Run: headless pygame with SDL's dummy video driver; simulated clock (each Clock.tick advances the game by its frame time, no real sleeping); random seed 0; keys injected as events and as key.get_pressed() state; no mouse input.
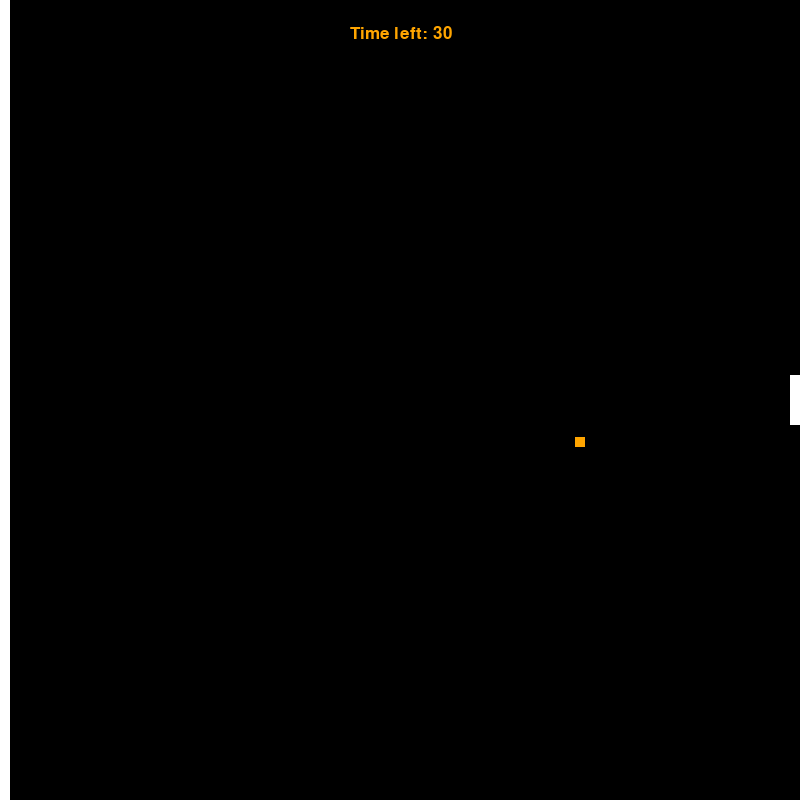
Frame 1 of 2 · flips 1–60 · no input
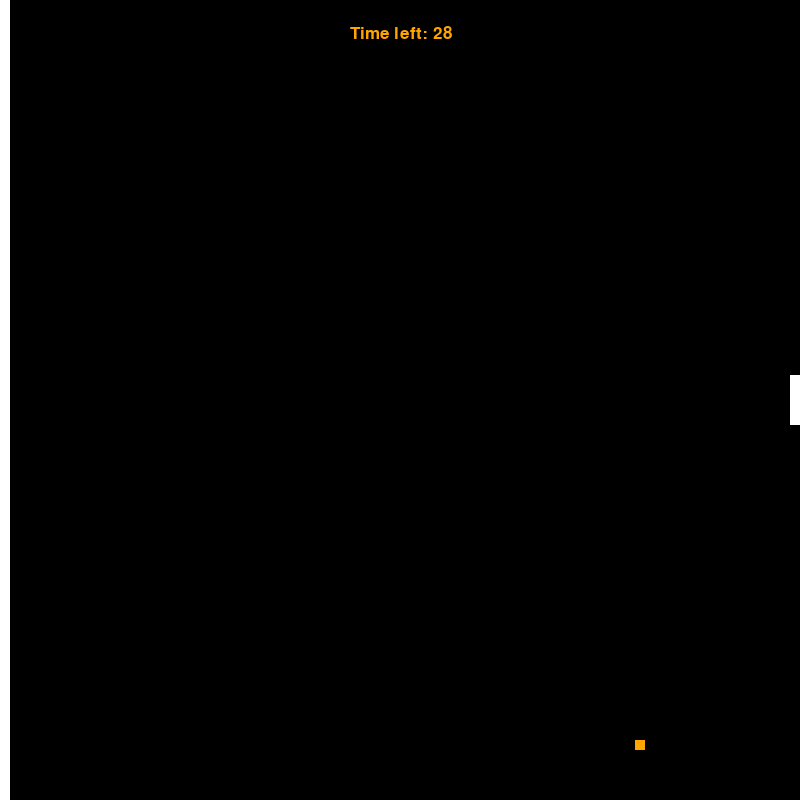
Frame 2 of 2 · flips 61–180 · tapped SPACE, RETURN · held RIGHT (→), D

The pygame program that drew these frames:

import pygame
import random
import sys


class Paddle(pygame.Rect):
    def __init__(self, velocity, up_key,down_key, *args, **kwargs):
        self.velocity = velocity
        self.up_key = up_key
        self.down_key = down_key
        super().__init__(*args, **kwargs)

    def move_paddle(self, board_height):
        keys_pressed = pygame.key.get_pressed()

        if keys_pressed[self.up_key]:
            if self.y - self.velocity > 0:
                self.y -= self.velocity

        if keys_pressed[self.down_key]:
            if self.y + self.velocity < board_height - self.height:
                self.y += self.velocity


class Ball(pygame.Rect):

    def __init__(self, velocity, *args, **kwargs):
        self.velocity = velocity
        self.angle = 0
        super().__init__(*args, **kwargs)

    def move_ball(self):
        self.x += self.velocity
        self.y += self.angle


class Pong:
    WIDTH = 800
    HEIGHT = 800
    PADDLE_WIDTH = 10
    PADDLE_HEIGHT = 50
    BALL_WIDTH = 10
    BALL_VELOCITY = 10
    WALL_HEIGHT = 2000


    AQUA     = (0  ,128 ,128  )
    WHITE     = (255,255,255)
    ORANGE = (255, 165,0)
    YELLOW = (255, 255, 0)

    def __init__(self):
        pygame.init()
        self.screen=pygame.display.set_mode((self.WIDTH,self.HEIGHT))
        self.clock = pygame.time.Clock()

        self.paddles = []
        self.balls = []
        self.paddles.append(Paddle(
            self.BALL_VELOCITY,
            pygame.K_w,
            pygame.K_s,
            0,
            0,
            self.PADDLE_WIDTH,
            self.WALL_HEIGHT
        ))

        self.paddles.append(Paddle(  # The right paddle
            self.BALL_VELOCITY,
            pygame.K_UP,
            pygame.K_DOWN,
            self.WIDTH - self.PADDLE_WIDTH,
            self.HEIGHT / 2 - self.PADDLE_HEIGHT / 2,
            self.PADDLE_WIDTH,
            self.PADDLE_HEIGHT
        ))

        self.balls.append(Ball( #The wall
            self.BALL_VELOCITY,
            self.WIDTH / 2 - self.BALL_WIDTH / 2,
            self.HEIGHT / 2 - self.BALL_WIDTH / 2,
            self.BALL_WIDTH,
            self.BALL_WIDTH
        ))
        #self.central_line = pygame.Rect(self.WIDTH/2, 0, 1, self.HEIGHT)

    def check_bounce_off_wall(self):
        for ball in self.balls:
            if ball.x > self.WIDTH or ball.x < 0:
                sys.exit(1)
            if ball.y > self.HEIGHT - self.BALL_WIDTH or ball.y < 0:
                ball.angle = -ball.angle

    def check_bounce_off_paddle(self):
        for ball in self.balls:
            for paddle in self.paddles:
                if ball.colliderect(paddle):
                    ball.velocity = -ball.velocity
                    ball.angle = random.randint(-10, 10)
                    break

    def game_loop(self):
        clock = pygame.time.Clock()
        font = pygame.font.Font(None, 25)
        frame_count = 0
        frame_rate = 60
        start_time = 90
        size = [800,800]
        screen = pygame.display.set_mode(size)
        while True:
            for event in pygame.event.get():
                if event.type == pygame.KEYDOWN and event.key == pygame.K_ESCAPE:
                    return
            # Teikna skjáinn
            self.screen.fill((0, 0, 0))

            for paddle in self.paddles:
                paddle.move_paddle(self.HEIGHT)
                pygame.draw.rect(self.screen, self.WHITE, paddle)




            for ball in self.balls:
                ball.move_ball()
                pygame.draw.rect(self.screen, self.ORANGE, ball)

            self.check_bounce_off_wall()
            self.check_bounce_off_paddle()
            #pygame.draw.rect(self.screen, self.YELLOW, self.central_line)

            total_seconds = frame_count // frame_rate

            minutes = total_seconds // 60

            seconds = total_seconds % 60

            total_seconds = start_time - (frame_count // frame_rate)
            #if total_seconds < 0:
                #total_seconds = 0
            if total_seconds ==0:
                sys.exit(1)
            seconds = total_seconds % 60

            output_string = "Time left: {0:02}".format(seconds)

            text = font.render(output_string, True, self.ORANGE)
            screen.blit(text, [350, 25])

            frame_count += 1

            clock.tick(frame_rate)


            pygame.display.flip()
            self.clock.tick(60)



if __name__=='__main__':
    pong = Pong()
    pong.game_loop()
